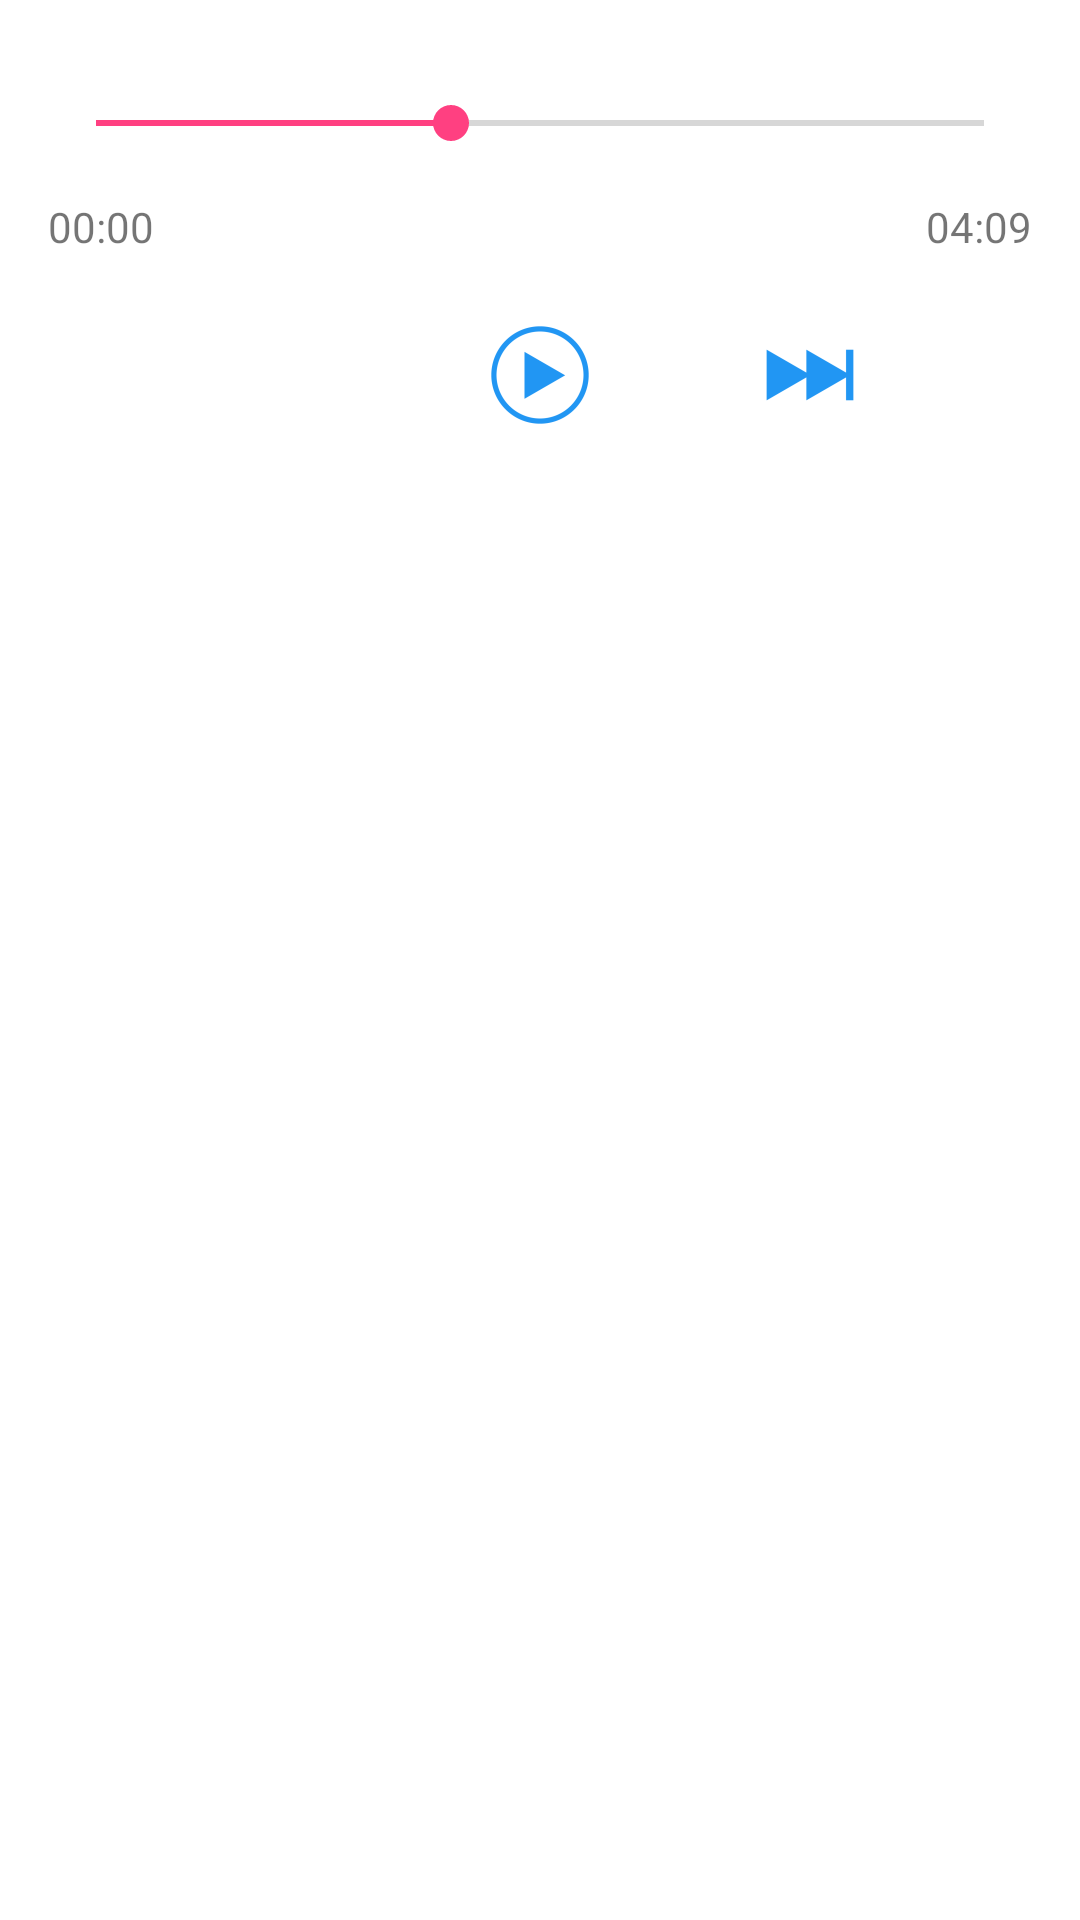

Here is an Android app screen rendered from its layout file. Give the layout XML and the strings, colors and styles it references.
<!-- AndroidManifest.xml: application theme AppTheme -->
<!-- res/layout/view_player.xml -->
<?xml version="1.0" encoding="utf-8"?>
<LinearLayout xmlns:android="http://schemas.android.com/apk/res/android"
    android:layout_width="match_parent"
    android:layout_height="wrap_content"
    android:background="@color/md_white_1000"
    android:orientation="vertical"
    android:padding="16dp">

    <SeekBar
        android:id="@+id/media_seek_bar"
        android:layout_width="match_parent"
        android:layout_height="50dp"
        android:max="100"
        android:progress="40" />

    <FrameLayout
        android:layout_width="match_parent"
        android:layout_height="wrap_content">

        <TextView
            android:id="@+id/media_txt_current_duration"
            android:layout_width="wrap_content"
            android:layout_height="wrap_content"
            android:layout_gravity="left"
            android:gravity="left"
            android:text="00:00" />

        <TextView
            android:id="@+id/media_txt_max_duration"
            android:layout_width="wrap_content"
            android:layout_height="wrap_content"
            android:layout_gravity="right"
            android:gravity="right"
            android:text="04:09" />
    </FrameLayout>

    <FrameLayout
        android:layout_width="match_parent"
        android:layout_height="wrap_content"
        android:layout_marginTop="16dp"
        android:paddingLeft="50dp"
        android:paddingRight="50dp">

        <ImageView
            android:id="@+id/media_prev"
            android:layout_width="wrap_content"
            android:layout_height="wrap_content"
            android:layout_gravity="left|center_vertical"
            android:src="@mipmap/ic_previous" />

        <ImageView
            android:id="@+id/media_play"
            android:layout_width="wrap_content"
            android:layout_height="wrap_content"
            android:layout_gravity="center"
            android:src="@mipmap/ic_play" />

        <ImageView
            android:id="@+id/media_next"
            android:layout_width="wrap_content"
            android:layout_height="wrap_content"
            android:layout_gravity="right|center_vertical"
            android:src="@mipmap/ic_next" />
    </FrameLayout>

</LinearLayout>
<!-- resources referenced by this layout -->
<resources>
  <color name="md_white_1000">#ffffff</color>
  <!-- mipmap ic_next: png bitmap (mipmap-hdpi, 595 bytes) -->
  <!-- mipmap ic_play: png bitmap (mipmap-hdpi, 1178 bytes) -->
  <style name="AppTheme" parent="Theme.AppCompat.Light.DarkActionBar">
          
          <item name="windowActionBar">false</item>
          <item name="windowNoTitle">true</item>
          <item name="colorPrimaryDark">@color/md_blue_A200</item>
          <item name="colorPrimary">@color/md_blue_200</item>
          <item name="colorAccent">@color/md_pink_A200</item>
          <item name="android:windowDrawsSystemBarBackgrounds">false</item>
          <item name="android:windowTranslucentStatus">true</item>
          <item name="android:statusBarColor">@color/pink_transparent</item>
      </style>
  <color name="md_blue_A200">#448AFF</color>
  <color name="md_blue_200">#90CAF9</color>
  <color name="md_pink_A200">#FF4081</color>
  <color name="pink_transparent">#aa700d39</color>
</resources>
